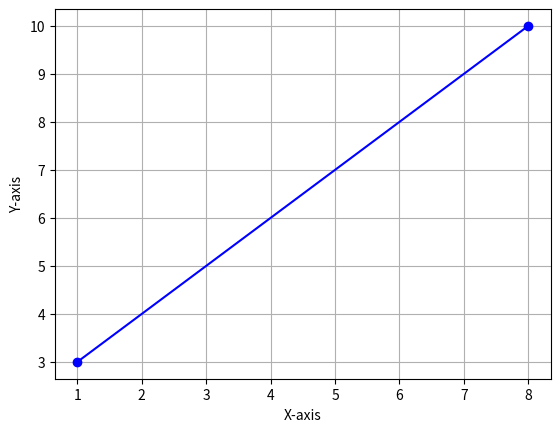

Generate this figure with matplotlib:
# Make sure matplotlib is installed first:
# You can install it with: pip install matplotlib

#Draw a line in a diagram from position (1, 3) to position (8, 10):

import matplotlib.pyplot as plt 
import numpy as np


# Define the coordinates
x = [1, 8]
y = [3, 10]

# Plotting the line
plt.plot(x, y, color='blue', marker='o')  # Line from (1, 3) to (8, 10)

plt.xlabel("X-axis")
plt.ylabel("Y-axis")
plt.grid(True)

# Show the plot
plt.show()
